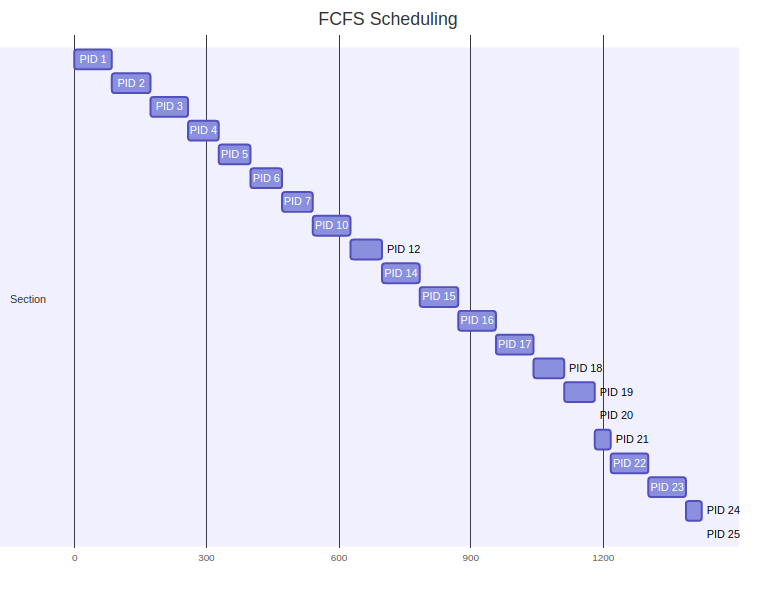

The data file committed next to this chart (first rows):
pid, name, normalized_burst_time, arrival_time, waiting_time, turnaround_time
1, (systemd), 86, 49726, 0, 86
2, (kthreadd), 86, 49726, 86, 172
3, (pool_workqueue_release), 86, 49726, 172, 258
4, (kworker/R-rcu_g), 71, 49726, 258, 329
5, (kworker/R-rcu_p), 71, 49726, 329, 400
6, (kworker/R-slub_), 71, 49726, 400, 471
7, (kworker/R-netns), 71, 49726, 471, 542
10, (kworker/0:1-events), 86, 49726, 542, 628
12, (kworker/R-mm_pe), 71, 49726, 628, 699
14, (rcu_tasks_kthread), 86, 49726, 699, 785
15, (rcu_tasks_rude_kthread), 86, 49726, 785, 871
16, (rcu_tasks_trace_kthread), 86, 49726, 871, 957
17, (ksoftirqd/0), 86, 49726, 957, 1043
18, (rcu_preempt), 70, 49726, 1043, 1113
19, (rcub/0), 70, 49726, 1113, 1183
20, (migration/0), 0, 49726, 1183, 1183
21, (idle_inject/0), 35, 49726, 1183, 1218
22, (cpuhp/0), 86, 49726, 1218, 1304
23, (cpuhp/2), 86, 49726, 1304, 1390
24, (idle_inject/2), 35, 49726, 1390, 1425
25, (migration/2), 0, 49726, 1425, 1425
26, (ksoftirqd/2), 86, 49726, 1425, 1511
28, (kworker/2:0H-events_highpri), 71, 49726, 1511, 1582
29, (cpuhp/4), 86, 49726, 1582, 1668
30, (idle_inject/4), 35, 49726, 1668, 1703
31, (migration/4), 0, 49726, 1703, 1703
32, (ksoftirqd/4), 86, 49726, 1703, 1789
34, (kworker/4:0H-events_highpri), 71, 49726, 1789, 1860
35, (cpuhp/5), 86, 49726, 1860, 1946
36, (idle_inject/5), 35, 49726, 1946, 1981
37, (migration/5), 0, 49726, 1981, 1981
38, (ksoftirqd/5), 86, 49726, 1981, 2067
40, (kworker/5:0H-events_highpri), 71, 49726, 2067, 2138
41, (cpuhp/6), 86, 49726, 2138, 2224
42, (idle_inject/6), 35, 49726, 2224, 2259
43, (migration/6), 0, 49726, 2259, 2259
44, (ksoftirqd/6), 86, 49726, 2259, 2345
46, (kworker/6:0H-events_highpri), 71, 49726, 2345, 2416
47, (cpuhp/7), 86, 49726, 2416, 2502
48, (idle_inject/7), 35, 49726, 2502, 2537
49, (migration/7), 0, 49726, 2537, 2537
50, (ksoftirqd/7), 86, 49726, 2537, 2623
52, (kworker/7:0H-events_highpri), 71, 49726, 2623, 2694
53, (cpuhp/8), 86, 49726, 2694, 2780
54, (idle_inject/8), 35, 49726, 2780, 2815
55, (migration/8), 0, 49726, 2815, 2815
56, (ksoftirqd/8), 86, 49726, 2815, 2901
58, (kworker/8:0H-events_highpri), 71, 49726, 2901, 2972
59, (cpuhp/9), 86, 49726, 2972, 3058
60, (idle_inject/9), 35, 49726, 3058, 3093
61, (migration/9), 0, 49726, 3093, 3093
62, (ksoftirqd/9), 86, 49726, 3093, 3179
64, (kworker/9:0H-events_highpri), 71, 49726, 3179, 3250
65, (cpuhp/10), 86, 49726, 3250, 3336
66, (idle_inject/10), 35, 49726, 3336, 3371
67, (migration/10), 0, 49726, 3371, 3371
68, (ksoftirqd/10), 86, 49726, 3371, 3457
70, (kworker/10:0H-events_highpri), 71, 49726, 3457, 3528
71, (cpuhp/11), 86, 49726, 3528, 3614
72, (idle_inject/11), 35, 49726, 3614, 3649
... 322 more rows
